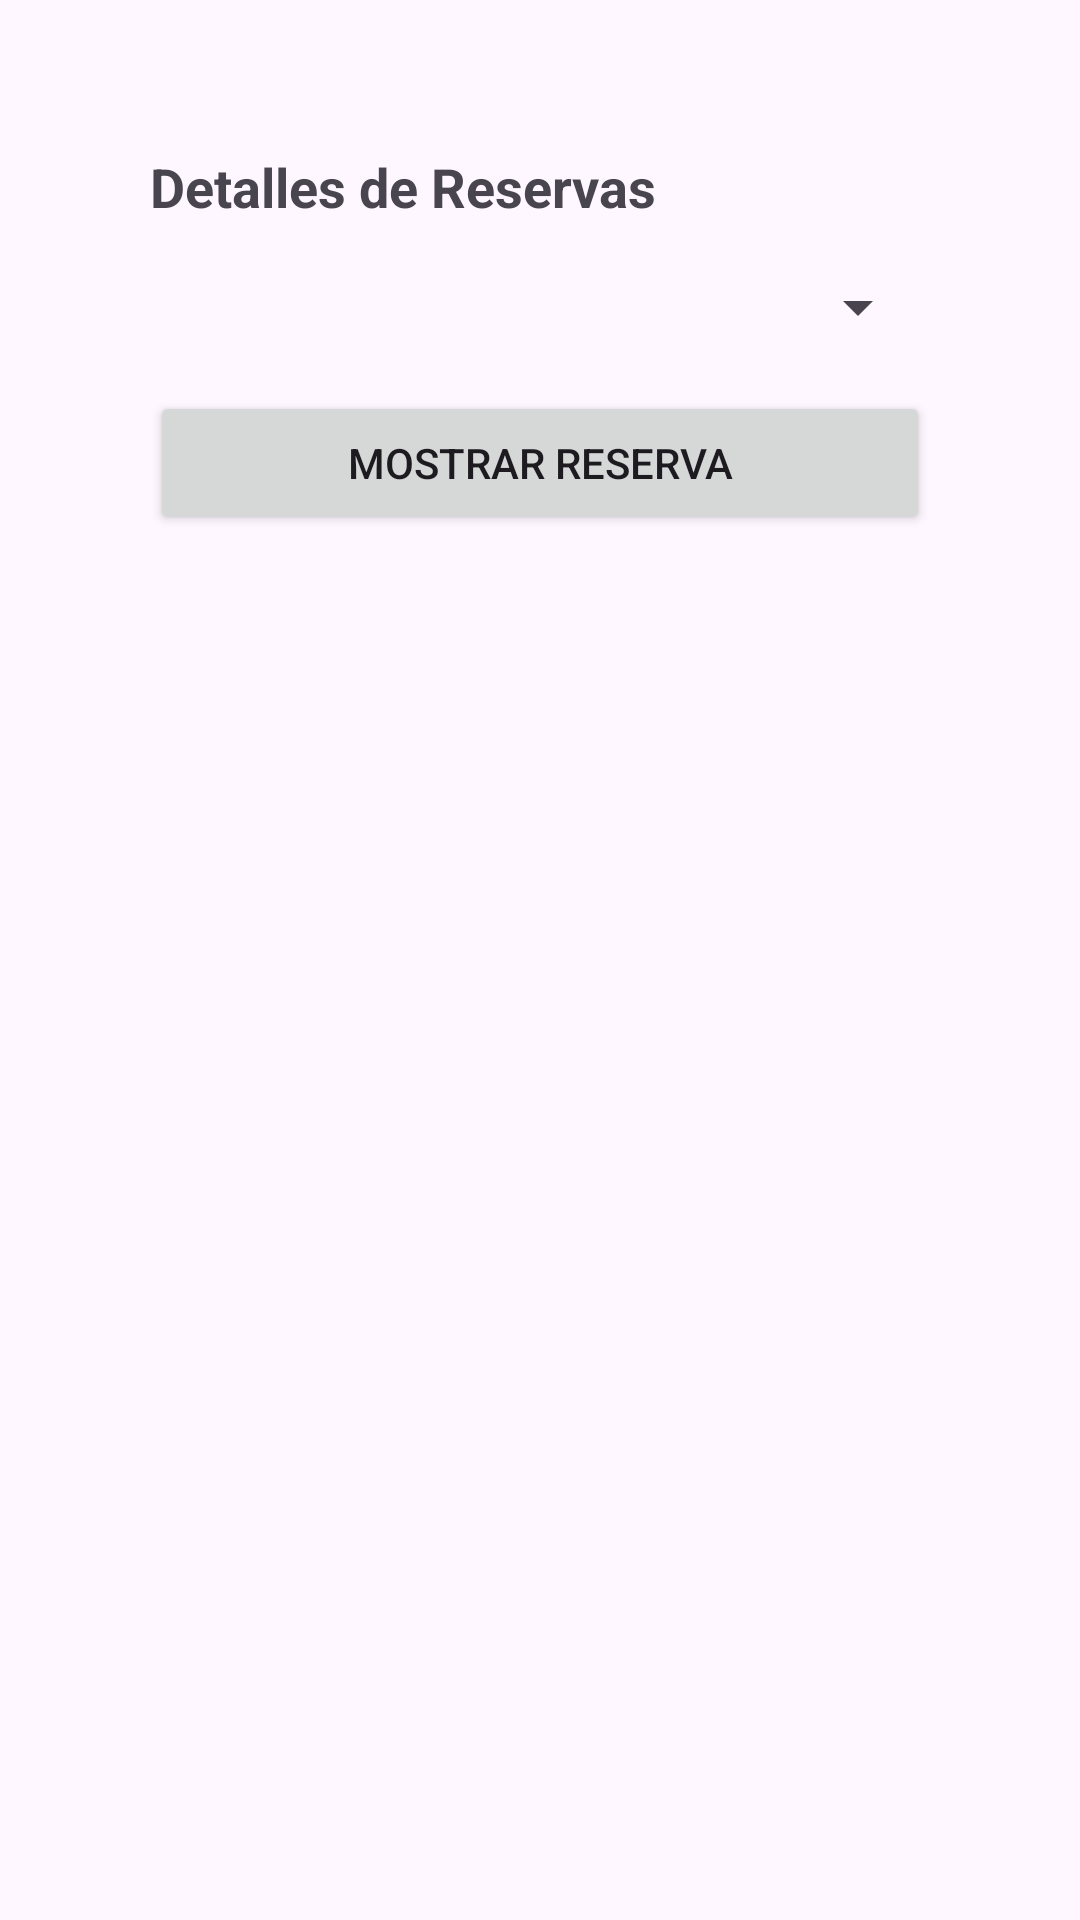

The Android layout XML behind this screen, and the referenced resources:
<!-- AndroidManifest.xml: application theme Theme.PracticoU2 -->
<!-- res/layout/activity_mostrar_reserva.xml -->
<?xml version="1.0" encoding="utf-8"?>
<androidx.constraintlayout.widget.ConstraintLayout
    xmlns:android="http://schemas.android.com/apk/res/android"
    xmlns:app="http://schemas.android.com/apk/res-auto"
    xmlns:tools="http://schemas.android.com/tools"
    android:id="@+id/main"
    android:layout_width="match_parent"
    android:layout_height="match_parent"
    tools:context=".activities.MostrarReserva"
    android:padding="50dp">

    
    <TextView
        android:id="@+id/tvTitulo"
        android:layout_width="0dp"
        android:layout_height="wrap_content"
        android:text="Detalles de Reservas"
        android:textSize="18sp"
        android:textStyle="bold"
        app:layout_constraintEnd_toEndOf="parent"
        app:layout_constraintStart_toStartOf="parent"
        app:layout_constraintTop_toTopOf="parent" />

    
    <Spinner
        android:id="@+id/spinnerReservas"
        android:layout_width="0dp"
        android:layout_height="wrap_content"
        android:layout_marginTop="16dp"
        app:layout_constraintEnd_toEndOf="parent"
        app:layout_constraintStart_toStartOf="parent"
        app:layout_constraintTop_toBottomOf="@id/tvTitulo" />

    
    <Button
        android:id="@+id/btnMostrar"
        android:layout_width="0dp"
        android:layout_height="wrap_content"
        android:layout_marginTop="16dp"
        android:text="Mostrar Reserva"
        app:layout_constraintEnd_toEndOf="parent"
        app:layout_constraintStart_toStartOf="parent"
        app:layout_constraintTop_toBottomOf="@id/spinnerReservas" />

    
    <TextView
        android:id="@+id/tvResultado"
        android:layout_width="0dp"
        android:layout_height="wrap_content"
        android:layout_marginTop="16dp"
        android:textSize="16sp"
        app:layout_constraintEnd_toEndOf="parent"
        app:layout_constraintStart_toStartOf="parent"
        app:layout_constraintTop_toBottomOf="@id/btnMostrar" />

</androidx.constraintlayout.widget.ConstraintLayout>
<!-- resources referenced by this layout -->
<resources>
  <style name="Theme.PracticoU2" parent="Base.Theme.PracticoU2" />
  <style name="Base.Theme.PracticoU2" parent="Theme.Material3.DayNight.NoActionBar">
          
          
      </style>
</resources>
